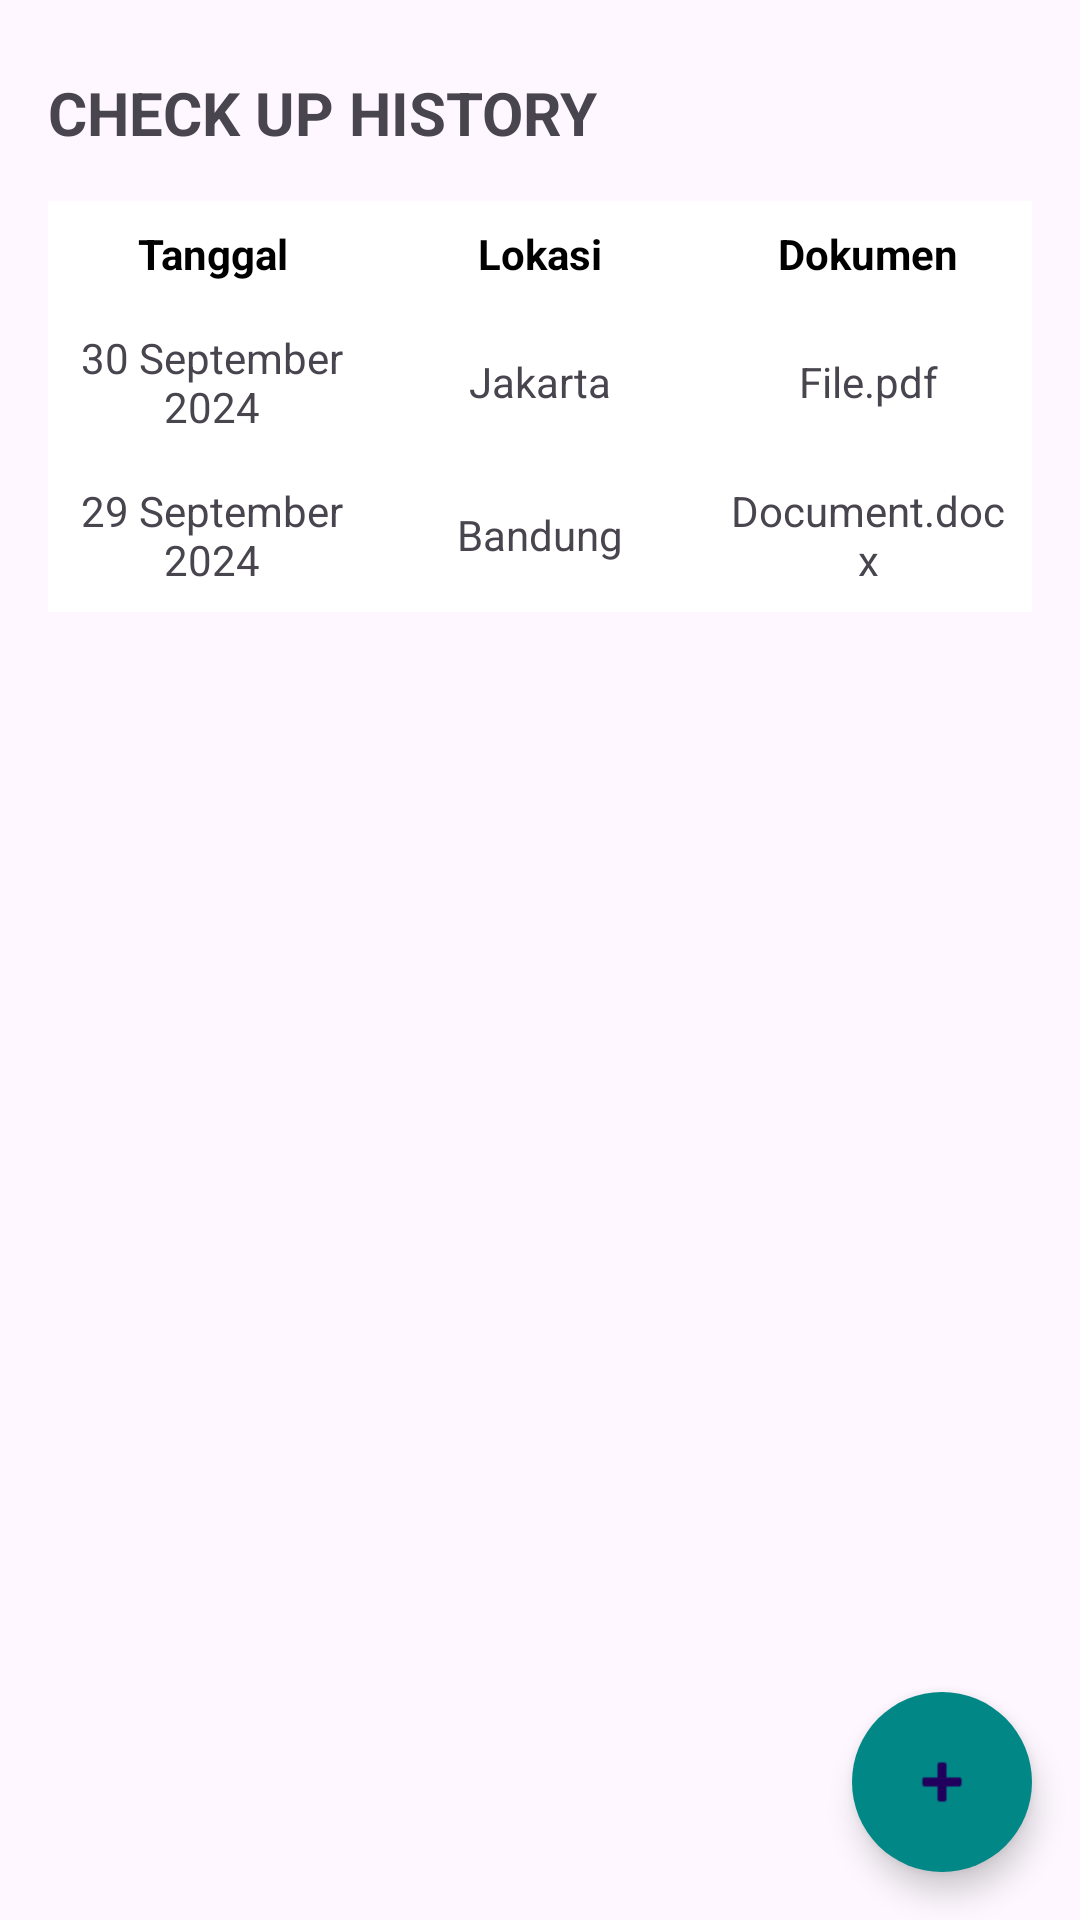

Android layout source for this screen:
<!-- AndroidManifest.xml: application theme Theme.HeartGuardLayout -->
<!-- res/layout/activity_detail_of_mcu.xml -->
<?xml version="1.0" encoding="utf-8"?>
<androidx.constraintlayout.widget.ConstraintLayout xmlns:android="http://schemas.android.com/apk/res/android"
    xmlns:app="http://schemas.android.com/apk/res-auto"
    xmlns:tools="http://schemas.android.com/tools"
    android:layout_width="match_parent"
    android:layout_height="match_parent">

    
    <TextView
        android:id="@+id/header_title"
        android:layout_width="wrap_content"
        android:layout_height="wrap_content"
        android:layout_marginStart="16dp"
        android:layout_marginTop="24dp"
        android:text="CHECK UP HISTORY"
        android:textSize="20sp"
        android:textStyle="bold"
        app:layout_constraintStart_toStartOf="parent"
        app:layout_constraintTop_toTopOf="parent" />

    
    <TableLayout
        android:id="@+id/tableLayout"
        android:layout_width="0dp"
        android:layout_height="wrap_content"
        android:layout_margin="16dp"
        android:background="@color/white"
        android:divider="@color/black"
        android:showDividers="middle"
        android:stretchColumns="*"
        app:layout_constraintCircleRadius="5dp"
        app:layout_constraintEnd_toEndOf="parent"
        app:layout_constraintStart_toStartOf="parent"
        app:layout_constraintTop_toBottomOf="@id/header_title">

        
        <TableRow
            android:layout_width="match_parent"
            android:layout_height="match_parent">

            <TextView
                android:layout_width="0dp"
                android:layout_height="wrap_content"
                android:layout_weight="1"
                android:background="@color/white"
                android:gravity="center"
                android:padding="8dp"
                android:text="Tanggal"
                android:textColor="@color/black"
                android:textStyle="bold" />

            <TextView
                android:layout_width="0dp"
                android:layout_height="wrap_content"
                android:layout_weight="1"
                android:background="@color/white"
                android:gravity="center"
                android:padding="8dp"
                android:text="Lokasi"
                android:textColor="@color/black"
                android:textStyle="bold" />

            <TextView
                android:layout_width="0dp"
                android:layout_height="wrap_content"
                android:layout_weight="1"
                android:background="@color/white"
                android:gravity="center"
                android:padding="8dp"
                android:text="Dokumen"
                android:textColor="@color/black"
                android:textStyle="bold" />
        </TableRow>

        
        <TableRow
            android:layout_width="match_parent"
            android:layout_height="match_parent">

            <TextView
                android:layout_width="0dp"
                android:layout_height="wrap_content"
                android:layout_weight="1"
                android:background="#FFFFFF"
                android:gravity="center"
                android:padding="8dp"
                android:text="30 September 2024" />

            <TextView
                android:layout_width="0dp"
                android:layout_height="match_parent"
                android:layout_weight="1"
                android:background="#FFFFFF"
                android:gravity="center"
                android:padding="8dp"
                android:text="Jakarta" />

            <TextView
                android:layout_width="0dp"
                android:layout_height="match_parent"
                android:layout_weight="1"
                android:background="#FFFFFF"
                android:gravity="center"
                android:padding="8dp"
                android:text="File.pdf" />
        </TableRow>

        
        <TableRow
            android:layout_width="match_parent"
            android:layout_height="match_parent">

            <TextView
                android:layout_width="0dp"
                android:layout_height="wrap_content"
                android:layout_weight="1"
                android:background="#FFFFFF"
                android:gravity="center"
                android:padding="8dp"
                android:text="29 September 2024" />

            <TextView
                android:layout_width="0dp"
                android:layout_height="match_parent"
                android:layout_weight="1"
                android:background="#FFFFFF"
                android:gravity="center"
                android:padding="8dp"
                android:text="Bandung" />

            <TextView
                android:layout_width="0dp"
                android:layout_height="match_parent"
                android:layout_weight="1"
                android:background="#FFFFFF"
                android:gravity="center"
                android:padding="8dp"
                android:text="Document.docx" />
        </TableRow>

    </TableLayout>

    <com.google.android.material.floatingactionbutton.FloatingActionButton
        android:id="@+id/profile"
        android:layout_width="60dp"
        android:layout_height="60dp"
        android:layout_margin="16dp"
        android:clickable="true"
        android:contentDescription="Tambah Data MCU"
        app:backgroundTint="@color/design_default_color_secondary_variant"
        app:fabCustomSize="60dp"
        app:layout_constraintBottom_toBottomOf="parent"
        app:layout_constraintEnd_toEndOf="parent"
        app:shapeAppearanceOverlay="@style/ShapeAppearance.Material3.Corner.Full"
        app:srcCompat="@android:drawable/ic_input_add" />


</androidx.constraintlayout.widget.ConstraintLayout>
<!-- resources referenced by this layout -->
<resources>
  <color name="black">#FF000000</color>
  <color name="white">#FFFFFFFF</color>
  <style name="Theme.HeartGuardLayout" parent="Base.Theme.HeartGuardLayout" />
  <style name="Base.Theme.HeartGuardLayout" parent="Theme.Material3.DayNight.NoActionBar">
          
          
      </style>
</resources>
